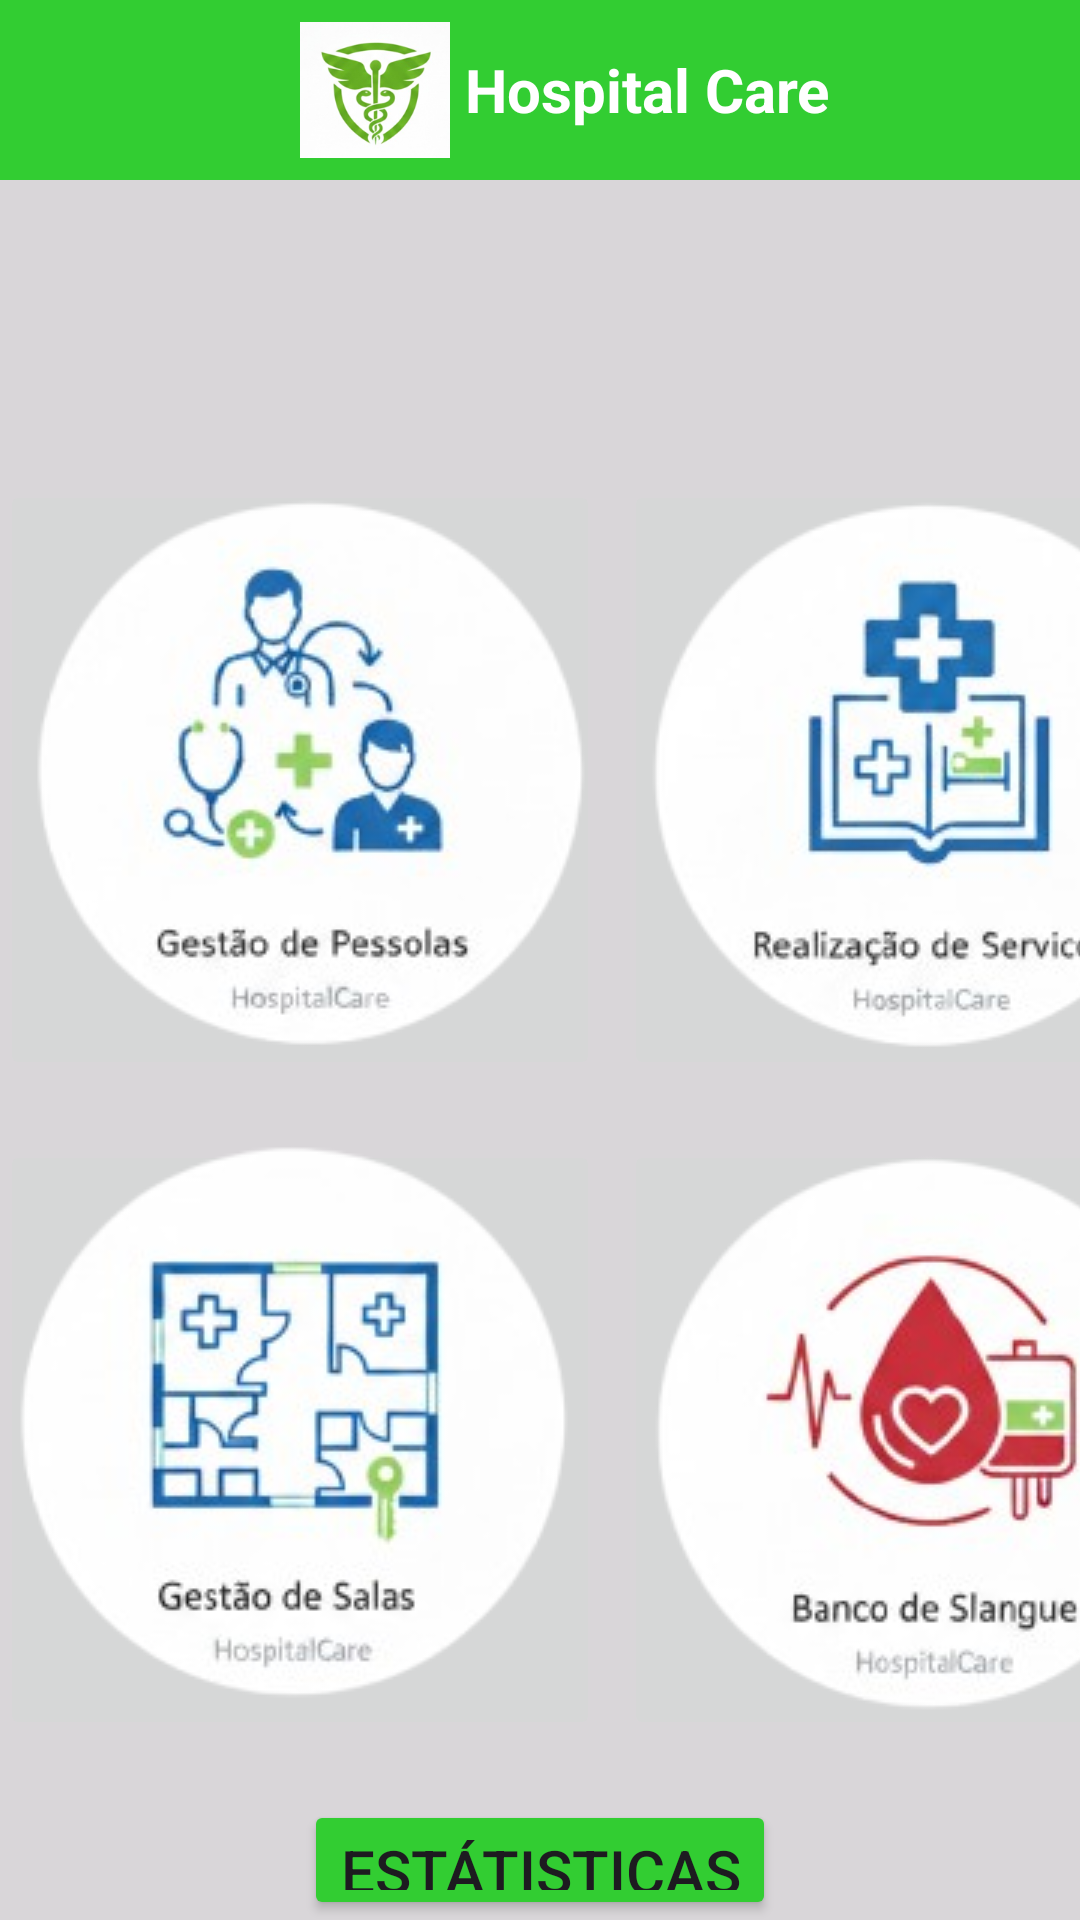

Layout XML and referenced resources for this Android screen:
<!-- AndroidManifest.xml: application theme Theme.ProjetoGrupoHospital -->
<!-- res/layout/activity_menu_inicial.xml -->
<?xml version="1.0" encoding="utf-8"?>
<LinearLayout xmlns:android="http://schemas.android.com/apk/res/android"
    xmlns:app="http://schemas.android.com/apk/res-auto"
    xmlns:tools="http://schemas.android.com/tools"
    android:id="@+id/main"
    android:layout_width="match_parent"
    android:layout_height="match_parent"
    android:orientation="vertical"
    android:background="#D9D6D9"
    tools:context=".MenuInicialActivity">

    <LinearLayout
        android:layout_width="match_parent"
        android:layout_height="60dp"
        android:orientation="horizontal"
        android:background="#32cd32">

        <ImageView
            android:layout_marginLeft="100dp"
            android:layout_width="50dp"
            android:layout_height="50dp"
            android:layout_gravity="center"
            android:src="@drawable/logo_hospital"
            >

        </ImageView>

        <TextView
            android:layout_marginLeft="5dp"
            android:layout_width="150dp"
            android:layout_height="wrap_content"
            android:text="Hospital Care"
            android:layout_gravity="center"
            android:textStyle="bold"
            android:textSize="20dp"
            android:textColor="@color/white">
        </TextView>

    </LinearLayout>


    <LinearLayout
        android:layout_marginTop="100dp"
        android:layout_width="match_parent"
        android:layout_height="200dp"
        android:orientation="horizontal">

        <ImageButton
            android:id="@+id/botaogestaopessoas"
            android:layout_width="200dp"
            android:layout_height="match_parent"
            android:src="@drawable/gestao_pessoas">

        </ImageButton>


        <ImageButton
            android:id="@+id/btnServicos"
            android:layout_marginLeft="8dp"
            android:layout_width="200dp"
            android:layout_height="match_parent"
            android:src="@drawable/icone_servicos">

        </ImageButton>

    </LinearLayout>

    <LinearLayout
        android:layout_marginTop="20dp"
        android:layout_width="match_parent"
        android:layout_height="200dp"
        android:orientation="horizontal">

        <ImageButton
            android:id="@+id/botaogestaosala"
            android:layout_width="200dp"
            android:layout_height="match_parent"
            android:src="@drawable/icone_gestao_sala">

        </ImageButton>


        <ImageButton
            android:id="@+id/botaobancodesangue"
            android:layout_marginLeft="8dp"
            android:layout_width="200dp"
            android:layout_height="match_parent"
            android:src="@drawable/icone_banco_sangue">

        </ImageButton>

    </LinearLayout>


    <Button
        android:id="@+id/botaoestatistica"
        android:layout_marginTop="20dp"
        android:layout_width="wrap_content"
        android:layout_height="wrap_content"
        android:text="Estátisticas"
        android:textSize="20sp"
        android:layout_gravity="center"
        android:backgroundTint="#32cd32">

    </Button>



</LinearLayout>
<!-- resources referenced by this layout -->
<resources>
  <!-- drawable gestao_pessoas: png bitmap (drawable, 34426 bytes) -->
  <!-- drawable icone_banco_sangue: png bitmap (drawable, 35490 bytes) -->
  <!-- drawable icone_gestao_sala: png bitmap (drawable, 35300 bytes) -->
  <!-- drawable icone_servicos: png bitmap (drawable, 30508 bytes) -->
  <!-- drawable logo_hospital: png bitmap (drawable, 41978 bytes) -->
  <style name="Theme.ProjetoGrupoHospital" parent="Base.Theme.ProjetoGrupoHospital" />
  <style name="Base.Theme.ProjetoGrupoHospital" parent="Theme.Material3.DayNight.NoActionBar">
          
          
      </style>
  <!-- not gathered from this repository: default colours our renderer supplied (Android Studio template values) -->
  <color name="white">#FFFFFFFF</color>
</resources>
